2-way image classification set "dataset" from GitHub (leezael/VisIQ); label vocabulary: negative, positive.

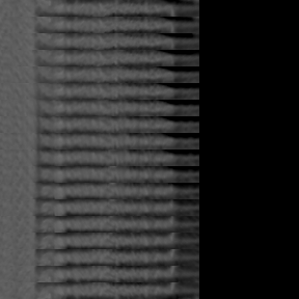
Label: negative

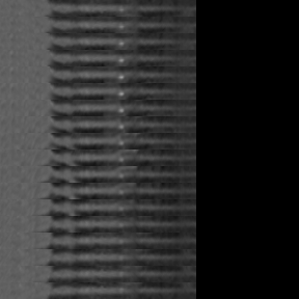
Label: positive

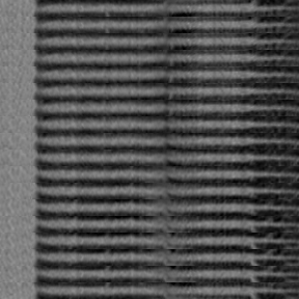
Label: negative

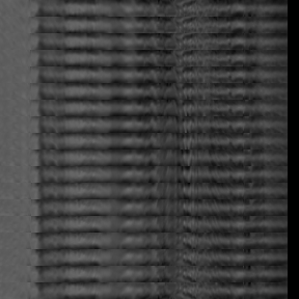
Label: positive

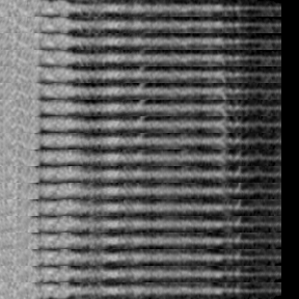
Label: negative

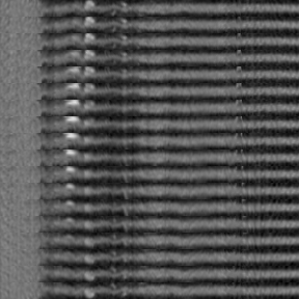
Label: positive
